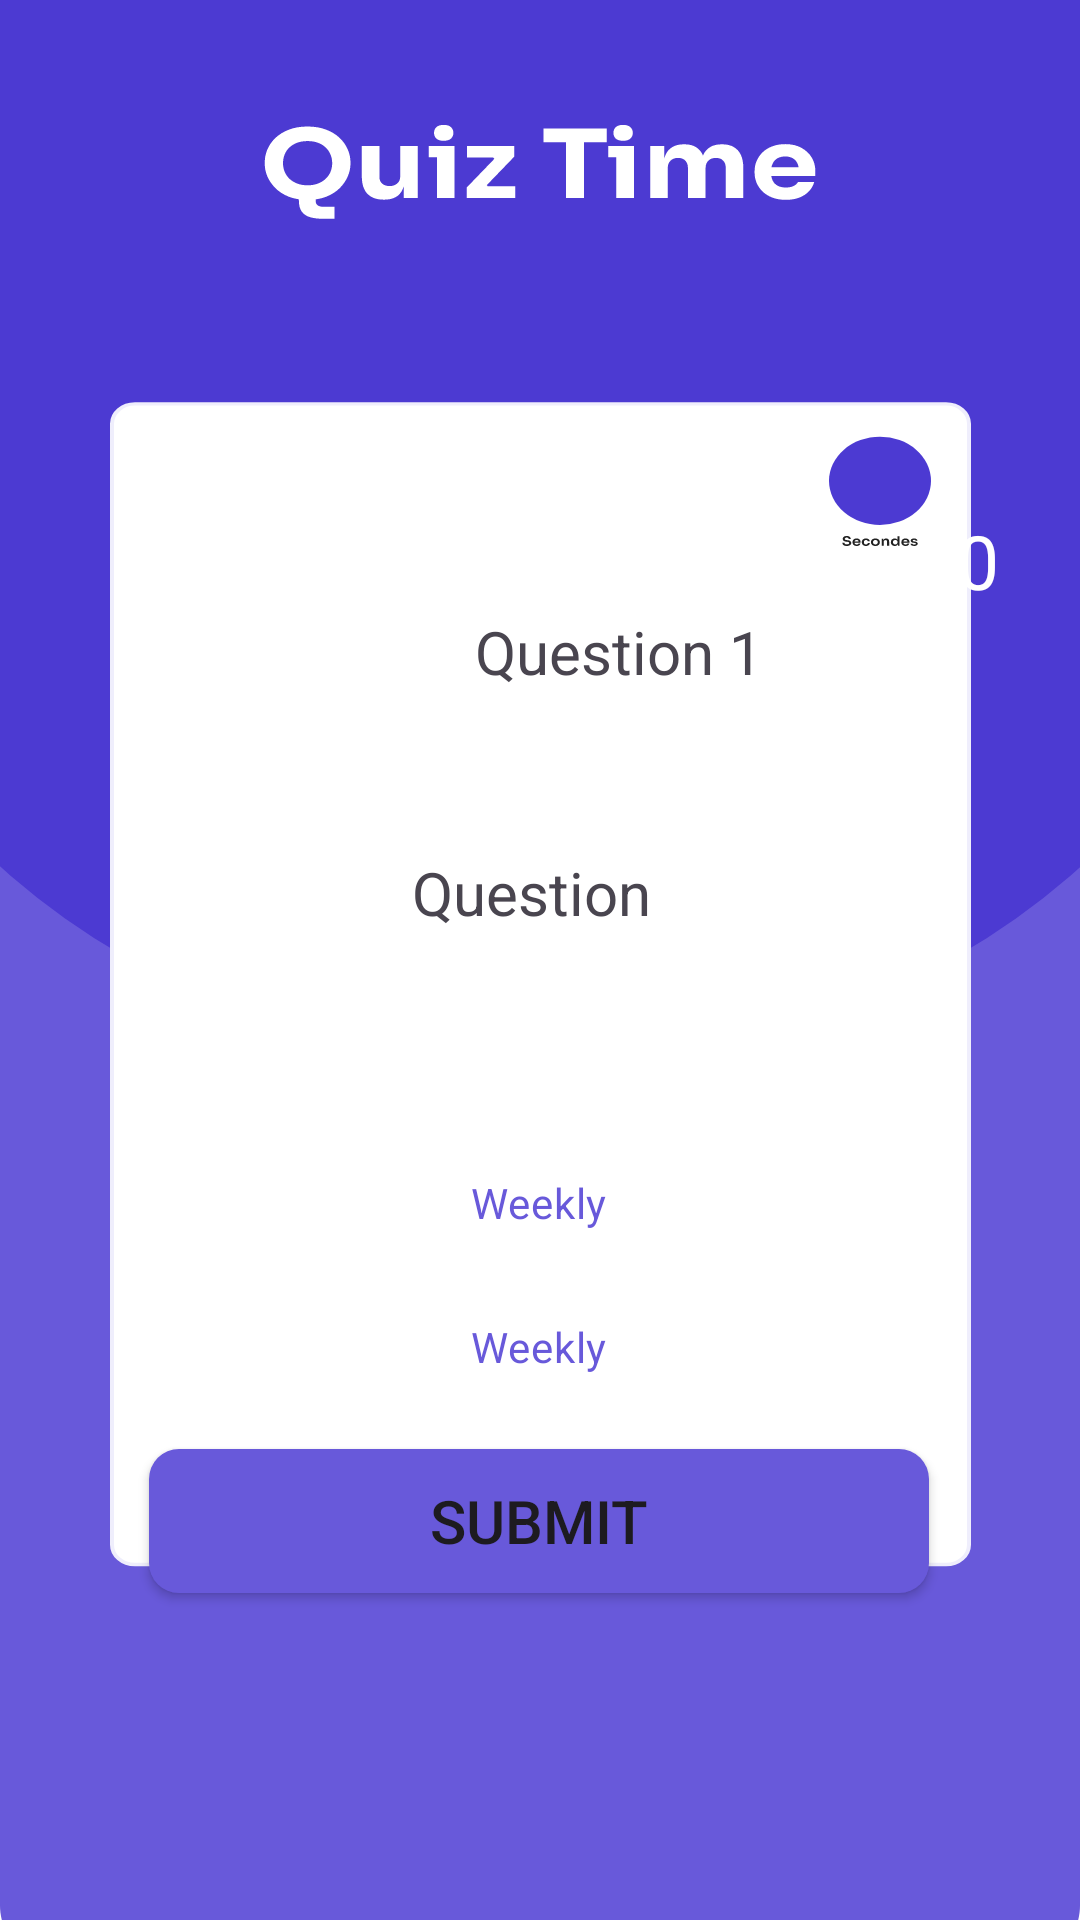

This screen was rendered from an Android layout file. Write that file and the resources it references.
<!-- AndroidManifest.xml: application theme Base.Theme.Quiz -->
<!-- res/layout/activity_question.xml -->
<?xml version="1.0" encoding="utf-8"?>
<LinearLayout xmlns:android="http://schemas.android.com/apk/res/android"
xmlns:app="http://schemas.android.com/apk/res-auto"
xmlns:tools="http://schemas.android.com/tools"
android:id="@+id/main"
android:layout_width="match_parent"
android:layout_height="match_parent"
android:orientation="vertical"
android:background="@drawable/questionbg"
tools:context=".Question">



<LinearLayout
    android:layout_width="413dp"
    android:layout_height="274dp"
    android:orientation="vertical"
    tools:layout_editor_absoluteX="-2dp"
    tools:layout_editor_absoluteY="58dp">
    <TextView
        android:id="@+id/timerTextView"
        android:layout_width="wrap_content"
        android:layout_height="wrap_content"
        android:textSize="25dp"
        android:layout_marginTop="170dp"
        android:layout_marginLeft="305dp"
        android:text="10"
        android:textColor="@color/white"
        android:backgroundTint="@color/black"/>

    <TextView
        android:id="@+id/questionNum"
        android:layout_width="wrap_content"
        android:layout_height="wrap_content"
        android:layout_gravity="center"
        android:text="Question 1"

        android:textSize="20dp" />


</LinearLayout>

    <LinearLayout
        android:layout_width="315dp"
        android:layout_height="355dp"
        android:layout_gravity="center"
        android:orientation="vertical"
        tools:layout_editor_absoluteY="330dp">


        <TextView
            android:id="@+id/questionTextView"
            android:layout_width="wrap_content"
            android:layout_height="wrap_content"
            android:layout_gravity="center"
            android:layout_margin="10dp"
            android:gravity="center"
            android:text="Question "
            android:textSize="20dp" />


        <RadioGroup
            android:id="@+id/answersRadioGroup"
            android:layout_width="match_parent"
            android:layout_height="wrap_content"
            android:layout_marginStart="8dp"
            android:layout_marginLeft="8dp"
            android:layout_marginTop="8dp"
            android:layout_marginEnd="8dp"
            android:layout_marginRight="8dp"
            android:gravity="center_horizontal"
            android:orientation="vertical"
            app:layout_constraintEnd_toEndOf="parent"
            app:layout_constraintStart_toStartOf="parent"
            app:layout_constraintTop_toTopOf="parent">


            <RadioButton
                android:id="@+id/radio0"
                android:layout_width="260dp"
                android:layout_height="wrap_content"
                android:background="@drawable/radio_flat_selector"
                android:button="@android:color/transparent"
                android:checked="true"
                android:gravity="center"
                android:paddingLeft="16dp"
                android:paddingTop="3dp"
                android:paddingRight="16dp"
                android:paddingBottom="3dp"
                android:text="Daily"
                android:textColor="@color/white" />

            <RadioButton
                android:id="@+id/radio1"
                android:layout_width="260dp"
                android:layout_height="wrap_content"
                android:background="@drawable/radio_flat_selector"
                android:button="@android:color/transparent"
                android:gravity="center"
                android:paddingLeft="16dp"
                android:paddingTop="3dp"
                android:paddingRight="16dp"
                android:paddingBottom="3dp"
                android:text="Weekly"
                android:textColor="@color/colorPrimary" />

            <RadioButton
                android:id="@+id/radio2"
                android:layout_width="260dp"
                android:layout_height="wrap_content"
                android:background="@drawable/radio_flat_selector"
                android:button="@android:color/transparent"
                android:gravity="center"
                android:paddingLeft="16dp"
                android:paddingTop="3dp"
                android:paddingRight="16dp"
                android:paddingBottom="3dp"
                android:text="Weekly"
                android:textColor="@color/colorPrimary" />

        </RadioGroup>

        <Button
            android:id="@+id/nextButton"
            android:layout_width="260dp"
            android:layout_height="wrap_content"
            android:layout_gravity="center"
            android:layout_marginTop="10dp"
            android:background="@drawable/button_background"
            android:text="submit"
            android:textSize="20dp" />

    </LinearLayout>

</LinearLayout>
<!-- resources referenced by this layout -->
<resources>
  <color name="black">#FF000000</color>
  <color name="colorPrimary">#6859DA</color>
  <color name="white">#ffff</color>
  <!-- drawable button_background (drawable) -->
  <?xml version="1.0" encoding="utf-8"?>
  <shape xmlns:android="http://schemas.android.com/apk/res/android"
      android:shape="rectangle">
      <corners android:radius="10dp" /> 
      <solid android:color="@color/colorPrimary" /> 
  </shape>
  <!-- drawable questionbg: vector/xml drawable (drawable, 11102 chars, omitted) -->
  <style name="Base.Theme.Quiz" parent="Theme.Material3.DayNight.NoActionBar">
          
          <item name="colorPrimaryDark">@color/colorPrimaryDark</item>
          <item name="colorPrimary">@color/colorPrimary</item>
          <item name="colorAccent">@color/colorAccent</item>
          
      </style>
  <color name="colorPrimaryDark">#172E31</color>
  <color name="colorAccent">#B9F1FE</color>
</resources>
